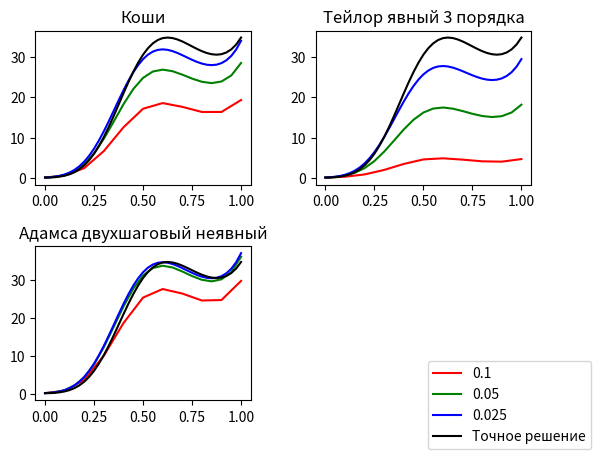

This figure's Python source:
import math
from typing import Callable

import matplotlib.pyplot as plt


class Method:
    def __init__(self, title: str, func: Callable):
        self.title = title
        self.func = func


def runge_kutta_3rd_order_precalc(x_0: float, y_0: float, h: float, func: Callable[[float, float], float]) -> float:
    k1 = h * func(x_0, y_0)
    k2 = h * func(x_0 + h, y_0 + k1)
    k3 = h * func(x_0 + h / 2, y_0 + (1 / 4) * k1 + (1 / 4) * k2)

    return y_0 + (1 / 6) * k1 + (1 / 6) * k2 + (4 / 6) * k3


def implicit_two_step_adams(a: float, h: float, y_0: float, n: int, func: Callable[[float, float], float]) -> list[
    float]:
    result = [y_0, runge_kutta_3rd_order_precalc(0, y_0, h, func)]

    for i in range(1, n):
        y_n = result[-1]
        x_n = a + h * i

        result.append((y_n + (8 / 12) * h * func(x_n, y_n) - (1 / 12) * h * func(a + h * (i - 1), result[-2]))
                      /
                      (1 - (5 / 12) * h * 50 * ((a + h * (i + 1)) - 0.6) * ((a + h * (i + 1)) - 0.85)))

    return result


def explicit_3rd_order_taylor(a: float, h: float, y_0: float, n: int, func: Callable[[float, float], float]) -> list[
    float]:
    result = [y_0]

    for i in range(n):
        x_i = a + h * i
        y_i = result[-1]
        result.append(y_i + h * func(x_i, y_i)
                      + h * h / 2 * (
                              100 * x_i * y_i - 72.5 * y_i + func(x_i, y_i) * (50 * x_i * x_i - 72.5 * x_i + 25.5))
                      + h * h * h / 6 * (100 * y_i + func(x_i, y_i) * (200 * x_i - 145) - 100 * x_i * y_i
                                         - 72.5 * y_i + func(x_i, y_i) * (50 * x_i * x_i - 72.5 * x_i + 25.5)
                                         * (-50 * x_i * x_i + 72.5 * x_i - 25.5)))
    return result


def cauchy(a: float, h: float, y_0: float, n: int, func: Callable[[float, float], float]) -> list[float]:
    result = [y_0]

    for i in range(n):
        result.append(
            result[-1] + h * func((a + h * i) + h / 2, result[-1] + h / 2 * func(a + h * i, result[-1])))

    return result


def get_x_axis(a: float, h: float, n: int) -> list[float]:
    x_axis = [a]
    [x_axis.append(a + h * i) for i in range(1, n + 1)]

    return x_axis


def get_result(a: float, y_0: float, methods: list[Method], initial: Callable[[float, float], float],
               exact: Callable[[float], float]):
    figure, axis = plt.subplots(2, 2)
    plt.subplots_adjust(hspace=0.4, wspace=0.3)

    for idx, pos in enumerate([[0, 0], [0, 1], [1, 0]]):
        first_y = methods[idx].func(a, 0.1, y_0, 10, initial)
        second_y = methods[idx].func(a, 0.05, y_0, 20, initial)
        third_y = methods[idx].func(a, 0.025, y_0, 40, initial)

        first_x = get_x_axis(a, 0.1, 10)
        second_x = get_x_axis(a, 0.05, 20)
        third_x = get_x_axis(a, 0.025, 40)

        exact_y = [exact(0)]
        [exact_y.append(exact(0 + 0.025 * i)) for i in range(40)]

        axis[pos[0], pos[1]].plot(first_x, first_y, color="r")
        axis[pos[0], pos[1]].plot(second_x, second_y, color="g")
        axis[pos[0], pos[1]].plot(third_x, third_y, color="b")
        axis[pos[0], pos[1]].plot(third_x, exact_y, color="black")

        axis[pos[0], pos[1]].title.set_text(methods[idx].title)

    axis[1, 1].axis('off')
    figure.legend(['0.1', '0.05', '0.025', 'Точное решение'], loc='lower right')

    plt.show()


get_result(0, 0.1, [
    Method('Коши', cauchy),
    Method('Тейлор явный 3 порядка', explicit_3rd_order_taylor),
    Method('Адамса двухшаговый неявный', implicit_two_step_adams)
], lambda x, y: 50 * y * (x - 0.6) * (x - 0.85),
           lambda x: 1 / 10 * math.exp(1 / 12 * x * (200 * x * x - 435 * x + 306)))
